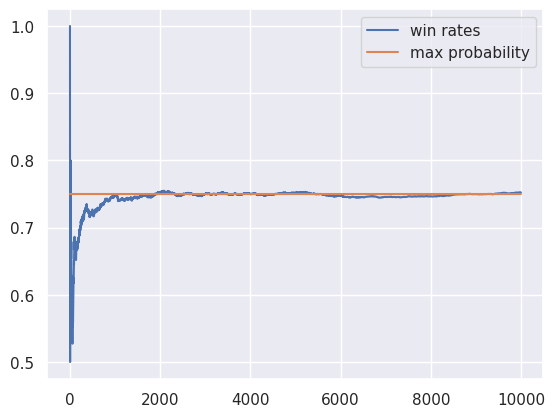

Write Python code to recreate this figure.
import numpy as np
import matplotlib.pyplot as plt
import seaborn as sns
sns.set()

NUM_TRIALS = 10000
EPSILON = 0.1
BANDIT_PROBABILITIES = [0.2, 0.5, 0.75]

class Bandit:
    def __init__(self, p):
        self.p = p
        self.p_estimate = 5.0
        self.N = 1.0 # number of samples so far
    
    def pull(self):
        return np.random.random() < self.p

    def update(self, x):
        self.N += 1.0
        self.p_estimate = ((self.N - 1.0) * self.p_estimate + x) / self.N

def experiment():
    bandits = [Bandit(p) for p in BANDIT_PROBABILITIES]

    rewards = np.zeros(NUM_TRIALS)
    for i in range(NUM_TRIALS):
        # use optimistic initial values to select the next bandit
        j = np.argmax([bandit.p_estimate for bandit in bandits])
            
        # pull the arm of the bandit with the largest sample
        x = bandits[j].pull()

        # update the rewards log
        rewards[i] = x

        # update the distriobution forthe bandit whose arm we pooled
        bandits[j].update(x)

    for i, bandit in enumerate(bandits):
        print("Mean estimatess for bandit {}: {}".format(i, bandit.p_estimate))

    print("Total reward earned:", rewards.sum())
    print("Overall win rate:", rewards.sum() / NUM_TRIALS)
    print("Number of times selecting each bandit:", [bandit.N for bandit in bandits])

    # plot the results
    cumulative_rewards = np.cumsum(rewards)
    win_rates = cumulative_rewards / (np.arange(NUM_TRIALS) + 1)
    plt.figure()
    plt.plot(win_rates, label="win rates")
    plt.plot(np.ones(NUM_TRIALS)*np.max(BANDIT_PROBABILITIES), label="max probability")
    plt.legend()
    plt.show()

if __name__ == '__main__':
    experiment()